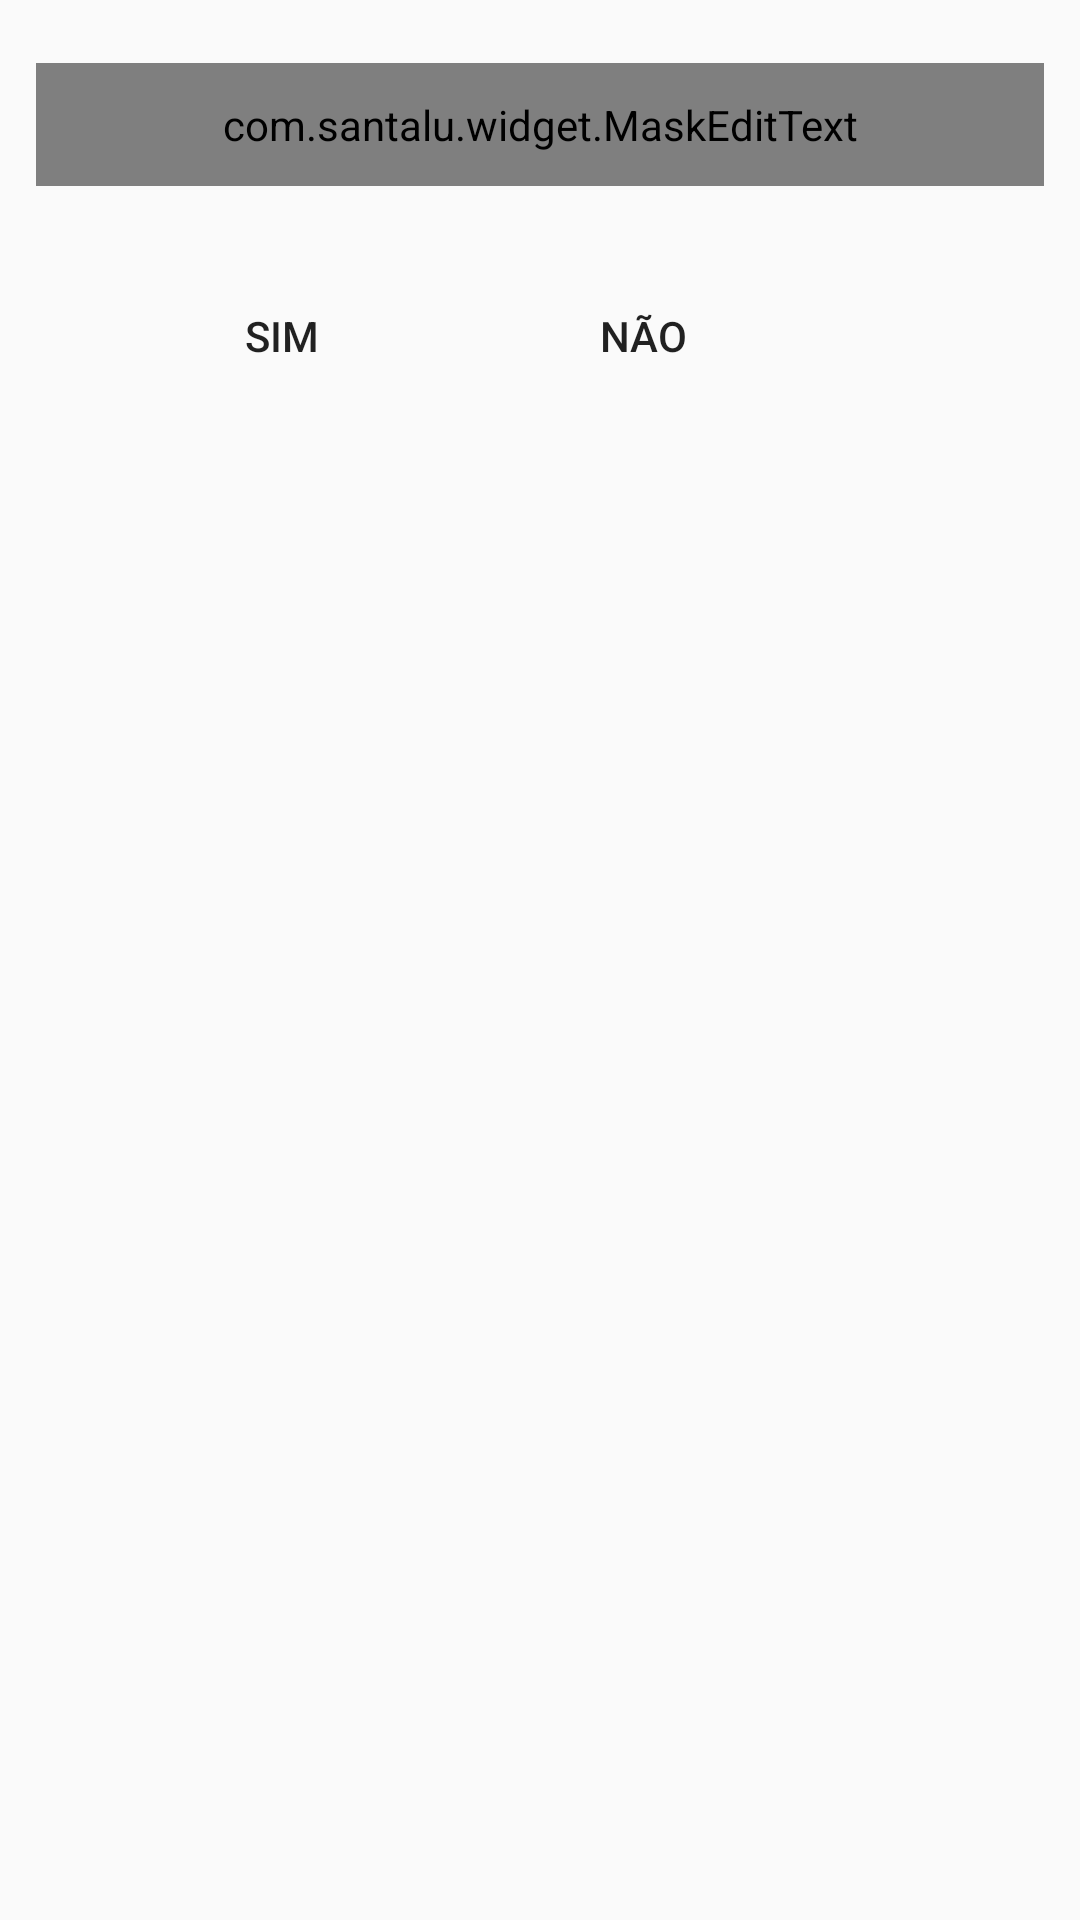

Reconstruct the res/layout file that produces this screen, plus the resources it refers to.
<!-- AndroidManifest.xml: application theme AppTheme -->
<!-- res/layout/dialog_cpf.xml -->
<?xml version="1.0" encoding="utf-8"?>
<androidx.constraintlayout.widget.ConstraintLayout xmlns:android="http://schemas.android.com/apk/res/android"
    android:layout_width="match_parent"
    android:layout_height="match_parent"
    xmlns:app="http://schemas.android.com/apk/res-auto"
    xmlns:tools="http://schemas.android.com/tools">

    <com.santalu.widget.MaskEditText
        android:id="@+id/cpfD"
        android:layout_width="match_parent"
        android:layout_height="41dp"
        android:layout_marginStart="12dp"
        android:layout_marginTop="8dp"
        android:layout_marginEnd="12dp"
        android:layout_marginBottom="5dp"
        android:background="@drawable/edit_text_style"
        android:ems="10"
        android:hint=" CPF:"
        android:imeOptions="actionDone"
        android:inputType="number"
        app:layout_constraintBottom_toTopOf="@+id/guideline16"
        app:layout_constraintEnd_toEndOf="parent"
        app:layout_constraintStart_toStartOf="parent"
        app:layout_constraintTop_toTopOf="parent"
        app:met_mask="###.###.###-##"
        tools:ignore="MissingConstraints" />

    <Button
        android:id="@+id/btnSim"
        android:layout_width="100dp"
        android:layout_height="wrap_content"
        android:layout_alignParentStart="true"
        android:layout_alignParentTop="true"
        android:layout_marginStart="48dp"
        android:layout_marginTop="8dp"
        android:layout_marginEnd="8dp"
        android:layout_marginBottom="10dp"
        android:background="@drawable/button_style"
        android:text="SIM"
        app:layout_constraintBottom_toBottomOf="parent"
        app:layout_constraintEnd_toStartOf="@+id/guideline17"
        app:layout_constraintHorizontal_bias="0.843"
        app:layout_constraintStart_toStartOf="parent"
        app:layout_constraintTop_toTopOf="@+id/guideline16"
        app:layout_constraintVertical_bias="0.0" />

    <Button
        android:id="@+id/btnNao"
        android:layout_width="100dp"
        android:layout_height="wrap_content"
        android:layout_alignParentTop="true"
        android:layout_alignParentEnd="true"
        android:layout_marginStart="8dp"
        android:layout_marginTop="8dp"
        android:layout_marginEnd="48dp"
        android:layout_marginBottom="10dp"
        android:background="@drawable/button_style"
        android:text="NÃO"
        app:layout_constraintBottom_toBottomOf="parent"
        app:layout_constraintEnd_toEndOf="parent"
        app:layout_constraintHorizontal_bias="0.1"
        app:layout_constraintStart_toStartOf="@+id/guideline17"
        app:layout_constraintTop_toTopOf="@+id/guideline16"
        app:layout_constraintVertical_bias="0.0" />

    <androidx.constraintlayout.widget.Guideline
        android:id="@+id/guideline16"
        android:layout_width="wrap_content"
        android:layout_height="wrap_content"
        android:orientation="horizontal"
        app:layout_constraintGuide_begin="80dp" />

    <androidx.constraintlayout.widget.Guideline
        android:id="@+id/guideline17"
        android:layout_width="wrap_content"
        android:layout_height="wrap_content"
        android:orientation="vertical"
        app:layout_constraintGuide_begin="151dp" />

</androidx.constraintlayout.widget.ConstraintLayout>
<!-- resources referenced by this layout -->
<resources>
  <style name="AppTheme" parent="Theme.AppCompat.Light.DarkActionBar">
          
          <item name="colorPrimary">@color/colorPrimary</item>
          <item name="colorPrimaryDark">@color/colorPrimaryDark</item>
          <item name="colorAccent">@color/colorAccent</item>
      </style>
  <color name="colorPrimary">#007FFF</color>
  <color name="colorPrimaryDark">#007FFF</color>
  <color name="colorAccent">#FF4081</color>
</resources>
